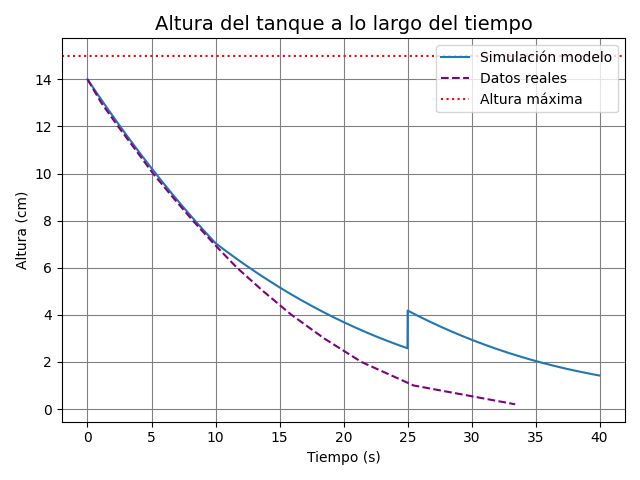

The table this chart was drawn from, first rows:
Parámetro, Valor
ti, 0.0
tf, 40.0
dt, 0.01
h_max, 15.0
Atv, 31.17
Ao, 0.1963
Qin, 5.0
g, 981.0
Cm, 0.78
t_per1, 10.0
Qin_per, 5.0
t_per2, 25.0
V_per, 50.0
